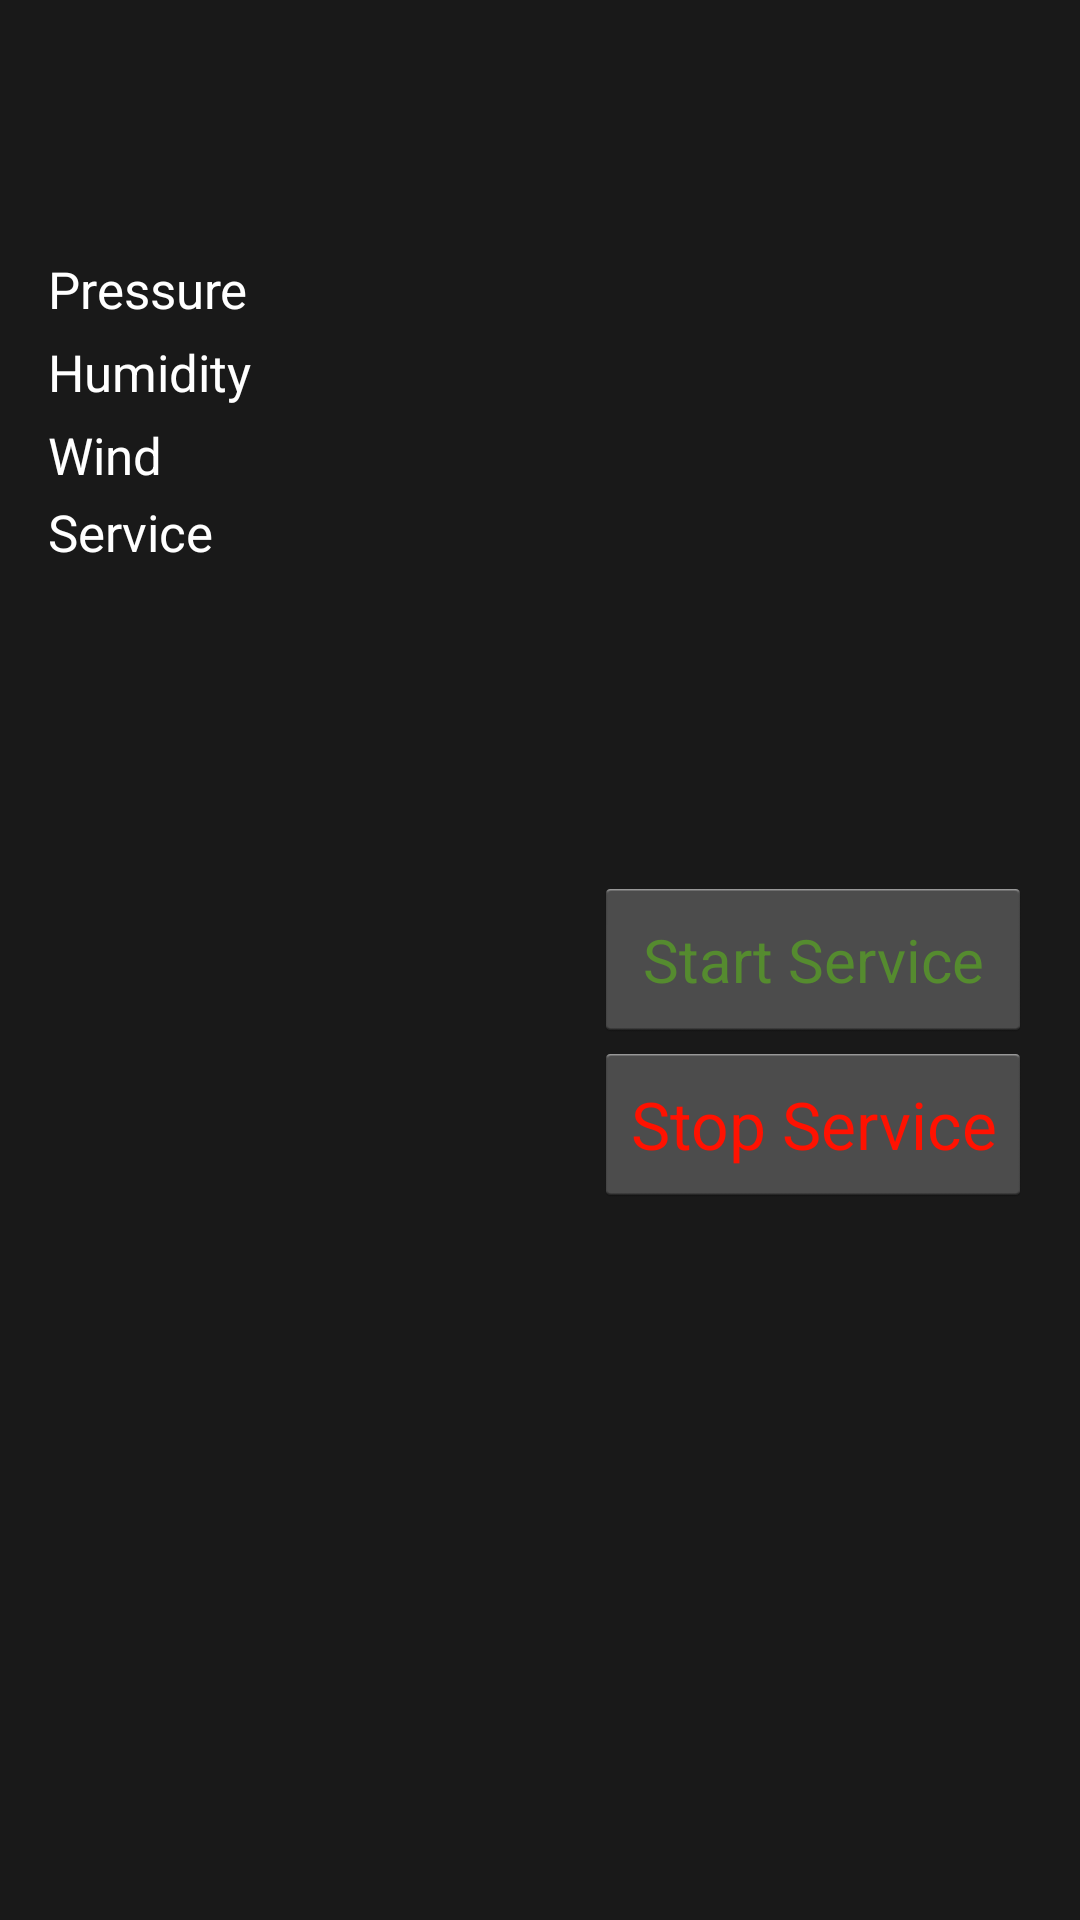

Produce the Android XML layout that renders to this screen, including the resource entries it uses.
<!-- AndroidManifest.xml: application theme AppTheme -->
<!-- res/layout/activity_main.xml -->
<RelativeLayout xmlns:android="http://schemas.android.com/apk/res/android"
    xmlns:tools="http://schemas.android.com/tools"
    android:layout_width="match_parent"
    android:layout_height="match_parent"
    android:paddingBottom="@dimen/activity_vertical_margin"
    android:paddingLeft="@dimen/activity_horizontal_margin"
    android:paddingRight="@dimen/activity_horizontal_margin"
    android:paddingTop="@dimen/activity_vertical_margin"
    tools:context=".MainActivity"
    android:background="#191919"
    android:alpha="1"
    tools:ignore="Overdraw">

    <TextView
        android:id="@+id/cityText"
        style="?android:attr/textAppearanceMedium"
        android:layout_width="wrap_content"
        android:layout_height="wrap_content"
        android:layout_centerHorizontal="true"
        android:textColor="#ffffff" />

    <TextView
        android:id="@+id/condDescr"
        android:layout_width="wrap_content"
        android:layout_height="wrap_content"
        android:textColor="#ffffff"
        android:layout_marginTop="7dp"
        android:layout_below="@id/cityText"
        android:textSize="17sp" />

    <TextView
        android:id="@+id/temp"
        style="@style/tempStyle"
        android:layout_width="wrap_content"
        android:layout_height="wrap_content"
        android:layout_marginLeft="12dp"
        android:layout_alignBaseline="@id/condDescr"
        android:layout_toRightOf="@id/condDescr"
        android:layout_marginTop="7dp" />

    <TextView
        android:id="@+id/pressLab"
        android:layout_width="wrap_content"
        android:layout_height="wrap_content"
        android:layout_alignParentLeft="true"
        android:layout_below="@id/condDescr"
        android:text="@string/text_pressure"
        android:layout_marginTop="15dp"
        android:textSize="17sp"
        android:textColor="#ffffff" />

    <TextView
        android:id="@+id/press"
        android:layout_width="wrap_content"
        android:layout_height="wrap_content"
        android:layout_alignBaseline="@id/pressLab"
        android:layout_toRightOf="@id/pressLab"
        style="@style/valData"
        android:layout_marginLeft="10dp" />

    <TextView
        android:id="@+id/humLab"
        android:layout_width="wrap_content"
        android:layout_height="wrap_content"
        android:layout_alignParentLeft="true"
        android:layout_below="@id/pressLab"
        android:text="@string/text_humidity"
        android:textSize="17sp"
        android:textColor="#ffffff"
        android:layout_marginTop="5dp" />

    <TextView
        android:id="@+id/hum"
        android:layout_width="wrap_content"
        android:layout_height="wrap_content"
        android:layout_alignBaseline="@id/humLab"
        android:layout_toRightOf="@id/humLab"
        android:layout_marginLeft="10dp"
        style="@style/valData"
        android:layout_marginTop="5dp" />

    <TextView
        android:id="@+id/windLab"
        android:layout_width="wrap_content"
        android:layout_height="wrap_content"
        android:layout_alignParentLeft="true"
        android:layout_below="@id/humLab"
        android:text="@string/text_wind"
        android:textSize="17sp"
        android:textColor="#ffffff"
        android:layout_marginTop="5dp" />

    <TextView
        android:id="@+id/windSpeed"
        android:layout_width="wrap_content"
        android:layout_height="wrap_content"
        android:layout_alignBaseline="@id/windLab"
        android:layout_toRightOf="@id/windLab"
        android:layout_marginLeft="10dp"
        style="@style/valData"
        android:layout_marginTop="5dp" />

    <TextView
        android:id="@+id/windDeg"
        android:layout_width="wrap_content"
        android:layout_height="wrap_content"
        android:layout_alignBaseline="@id/windLab"
        android:layout_toRightOf="@id/windSpeed"
        android:layout_marginLeft="4dp"
        style="@style/valData"
        android:layout_marginTop="5dp" />

    <Button
        android:layout_width="wrap_content"
        android:layout_height="55dp"
        android:id="@+id/button"
        android:text="@string/text_button_start"
        android:onClick="onClickStart"
        android:textColor="#558b2f"
        android:textSize="20sp"
        android:clickable="true"
        android:layout_centerVertical="true"
        android:layout_alignParentRight="true"
        android:layout_alignParentEnd="true"
        android:layout_alignLeft="@+id/button2" />

    <Button
        android:layout_width="wrap_content"
        android:layout_height="55dp"
        android:id="@+id/button2"
        android:text="@string/text_button_stop"
        android:onClick="onClickStop"
        android:textColor="#ff1201"
        android:textSize="22sp"
        android:clickable="true"
        android:layout_below="@+id/button"
        android:layout_alignParentRight="true"
        android:layout_alignParentEnd="true"
        android:layout_alignParentStart="false" />

    <TextView
        android:layout_width="wrap_content"
        android:layout_height="wrap_content"
        android:id="@+id/LatLon"
        android:textColor="#ffffff"
        android:textSize="14sp"
        android:layout_alignParentBottom="true"
        android:layout_alignParentLeft="true"
        android:layout_alignParentStart="true" />

    <TextView
        android:layout_width="wrap_content"
        android:layout_height="wrap_content"
        android:text="@string/text_service"
        android:id="@+id/textService"
        android:layout_below="@+id/windLab"
        android:layout_alignParentLeft="true"
        android:layout_alignParentStart="true"
        android:layout_marginTop="3dp"
        android:textColor="#ffffff"
        android:textSize="17sp" />

    <TextView
        android:layout_width="wrap_content"
        android:layout_height="wrap_content"
        android:id="@+id/textServiceStatus"
        android:layout_alignBottom="@+id/textService"
        android:layout_toRightOf="@+id/textService"
        android:layout_toEndOf="@+id/textService"
        android:layout_marginLeft="5dp"
        android:textColor="#64dd17"
        android:textSize="17sp" />

    <TextView
        android:layout_width="wrap_content"
        android:layout_height="wrap_content"
        android:id="@+id/textVersin"
        android:layout_above="@+id/LatLon"
        android:layout_alignParentLeft="true"
        android:layout_alignParentStart="true"
        android:textColor="#6977fd"
        android:textSize="14sp" />

    <ImageView
        android:layout_width="wrap_content"
        android:layout_height="wrap_content"
        android:id="@+id/imageView"
        android:layout_alignTop="@+id/cityText"
        android:layout_toRightOf="@+id/temp"
        android:layout_toEndOf="@+id/temp"
        android:layout_marginLeft="10dp"
        android:contentDescription="@null"
        android:layout_marginTop="17dp" />

    <ImageView
        android:layout_width="wrap_content"
        android:layout_height="wrap_content"
        android:id="@+id/imageViewLogo"
        android:layout_alignParentTop="true"
        android:layout_alignParentRight="true"
        android:layout_alignParentEnd="true"
        android:contentDescription="@null" />

</RelativeLayout>
<!-- resources referenced by this layout -->
<resources>
  <dimen name="activity_horizontal_margin">16dp</dimen>
  <dimen name="activity_vertical_margin">16dp</dimen>
  <string name="text_button_start">Start Service</string>
  <string name="text_button_stop">Stop Service</string>
  <string name="text_humidity">Humidity</string>
  <string name="text_pressure">Pressure</string>
  <string name="text_service">Service</string>
  <string name="text_wind">Wind</string>
  <style name="tempStyle" parent="@android:style/TextAppearance.Large">	    
  	    <item name="android:textColor">#2E9AFE</item>	   	   
  	    <item name="android:textStyle">bold</item>	   
  	</style>
  <style name="valData" parent="@android:style/TextAppearance.Medium">	    
  	    <item name="android:textColor">#64dd17</item>
  	    <item name="android:textStyle">bold</item>   	   	    
     </style>
  <style name="AppTheme" parent="AppBaseTheme">
          
      </style>
  <style name="AppBaseTheme" parent="android:Theme.Light">
          
      </style>
</resources>
